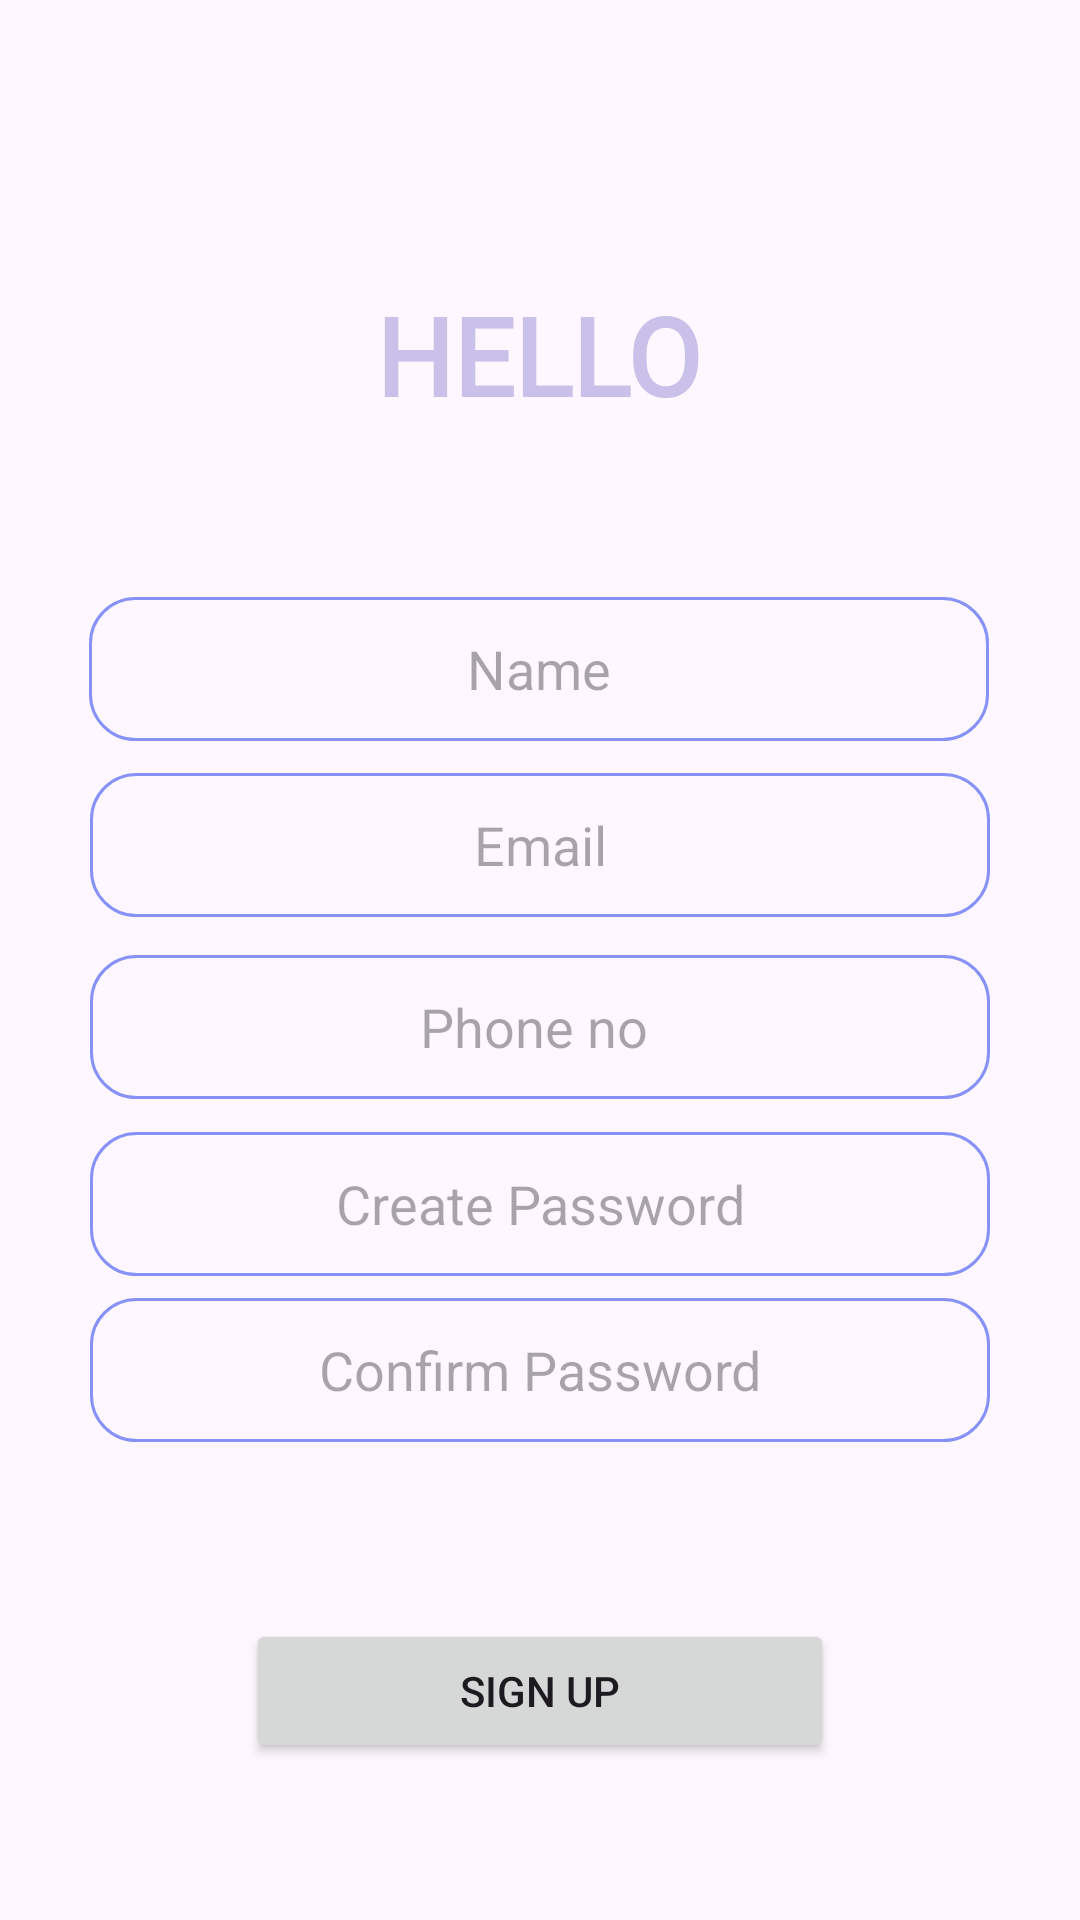

Android layout source for this screen:
<!-- AndroidManifest.xml: application theme Theme.ScanTix -->
<!-- res/layout/activity_register.xml -->
<?xml version="1.0" encoding="utf-8"?>
<androidx.constraintlayout.widget.ConstraintLayout xmlns:android="http://schemas.android.com/apk/res/android"
    xmlns:app="http://schemas.android.com/apk/res-auto"
    xmlns:tools="http://schemas.android.com/tools"
    android:layout_width="match_parent"
    android:layout_height="match_parent"
    android:background="@drawable/bg"
    tools:context=".RegisterActivity">


    <TextView
        android:id="@+id/welcomeText"
        android:layout_width="wrap_content"
        android:layout_height="wrap_content"
        android:fontFamily="@font/roboto_thin"
        android:text="HELLO"
        android:textColor="@color/material_dynamic_tertiary80"
        android:textSize="36dp"
        android:textStyle="bold"
        app:layout_constraintBottom_toBottomOf="parent"
        app:layout_constraintEnd_toEndOf="parent"
        app:layout_constraintHorizontal_bias="0.498"
        app:layout_constraintStart_toStartOf="parent"
        app:layout_constraintTop_toTopOf="parent"
        app:layout_constraintVertical_bias="0.159">

    </TextView>

    <EditText
        android:id="@+id/userName"
        android:layout_width="300dp"
        android:layout_height="48dp"
        android:background="@drawable/lavendar_border"
        android:ems="12"
        android:gravity="center"
        android:hint="Name"
        android:inputType="text"
        android:singleLine="true"
        android:textColor="@color/material_dynamic_tertiary80"
        app:layout_constraintBottom_toBottomOf="parent"
        app:layout_constraintEnd_toEndOf="parent"
        app:layout_constraintHorizontal_bias="0.495"
        app:layout_constraintStart_toStartOf="parent"
        app:layout_constraintTop_toBottomOf="@+id/welcomeText"
        app:layout_constraintVertical_bias="0.126"
        tools:visibility="visible" />

    <EditText
        android:id="@+id/userEmail"
        android:layout_width="300dp"
        android:layout_height="48dp"
        android:background="@drawable/lavendar_border"
        android:ems="12"
        android:gravity="center"
        android:hint="Email"
        android:inputType="textEmailAddress"
        app:layout_constraintBottom_toBottomOf="parent"
        app:layout_constraintEnd_toEndOf="parent"
        app:layout_constraintStart_toStartOf="parent"
        app:layout_constraintTop_toBottomOf="@+id/userName"
        app:layout_constraintVertical_bias="0.031"

        >

    </EditText>

    <EditText
        android:id="@+id/userPhone"
        android:layout_width="300dp"
        android:layout_height="48dp"
        android:background="@drawable/lavendar_border"
        android:ems="12"
        android:gravity="center"
        android:hint="Phone no "
        android:inputType="phone"
        app:layout_constraintBottom_toBottomOf="parent"
        app:layout_constraintEnd_toEndOf="parent"
        app:layout_constraintStart_toStartOf="parent"
        app:layout_constraintTop_toBottomOf="@+id/userEmail"
        app:layout_constraintVertical_bias="0.044"


        />

    <EditText
        android:id="@+id/userPassword"
        android:layout_width="300dp"
        android:layout_height="48dp"
        android:background="@drawable/lavendar_border"
        android:ems="12"
        android:gravity="center"
        android:hint="Create Password"
        android:inputType="textPassword"
        app:layout_constraintBottom_toBottomOf="parent"
        app:layout_constraintEnd_toEndOf="parent"
        app:layout_constraintStart_toStartOf="parent"
        app:layout_constraintTop_toBottomOf="@+id/userPhone"
        app:layout_constraintVertical_bias="0.049">


    </EditText>

    <EditText
        android:id="@+id/userPasswordCnf"
        android:layout_width="300dp"
        android:layout_height="48dp"
        android:background="@drawable/lavendar_border"
        android:ems="12"
        android:gravity="center"
        android:hint="Confirm Password"
        android:inputType="textPassword"

        app:layout_constraintBottom_toBottomOf="parent"
        app:layout_constraintEnd_toEndOf="parent"
        app:layout_constraintStart_toStartOf="parent"
        app:layout_constraintTop_toBottomOf="@+id/userPassword"
        app:layout_constraintVertical_bias="0.043">


    </EditText>

    <Button
        android:id="@+id/signUp"
        android:layout_width="wrap_content"
        android:layout_height="wrap_content"
        android:ems="12"
        android:text="Sign Up"
        app:layout_constraintBottom_toBottomOf="parent"
        app:layout_constraintEnd_toEndOf="parent"
        app:layout_constraintStart_toStartOf="parent"
        app:layout_constraintTop_toBottomOf="@+id/userPasswordCnf"
        app:layout_constraintVertical_bias="0.529" />


</androidx.constraintlayout.widget.ConstraintLayout>
<!-- resources referenced by this layout -->
<resources>
  <!-- drawable lavendar_border (drawable) -->
  <?xml version="1.0" encoding="utf-8"?>
  <shape xmlns:android="http://schemas.android.com/apk/res/android"
      android:shape="rectangle">
  
  
      <corners
          android:radius="15dp"/>
  
      <stroke
          android:color="@color/lavendar"
          android:width="1dp"
          />
  
  
  
  
  </shape>
  <style name="Theme.ScanTix" parent="Base.Theme.ScanTix" />
  <color name="lavendar">#8692F7</color>
  <style name="Base.Theme.ScanTix" parent="Theme.Material3.DayNight.NoActionBar">
          
          <item name="colorPrimary">@color/lavendar</item>
          <item name="colorPrimaryVariant">@color/lavendar</item>
      </style>
</resources>
